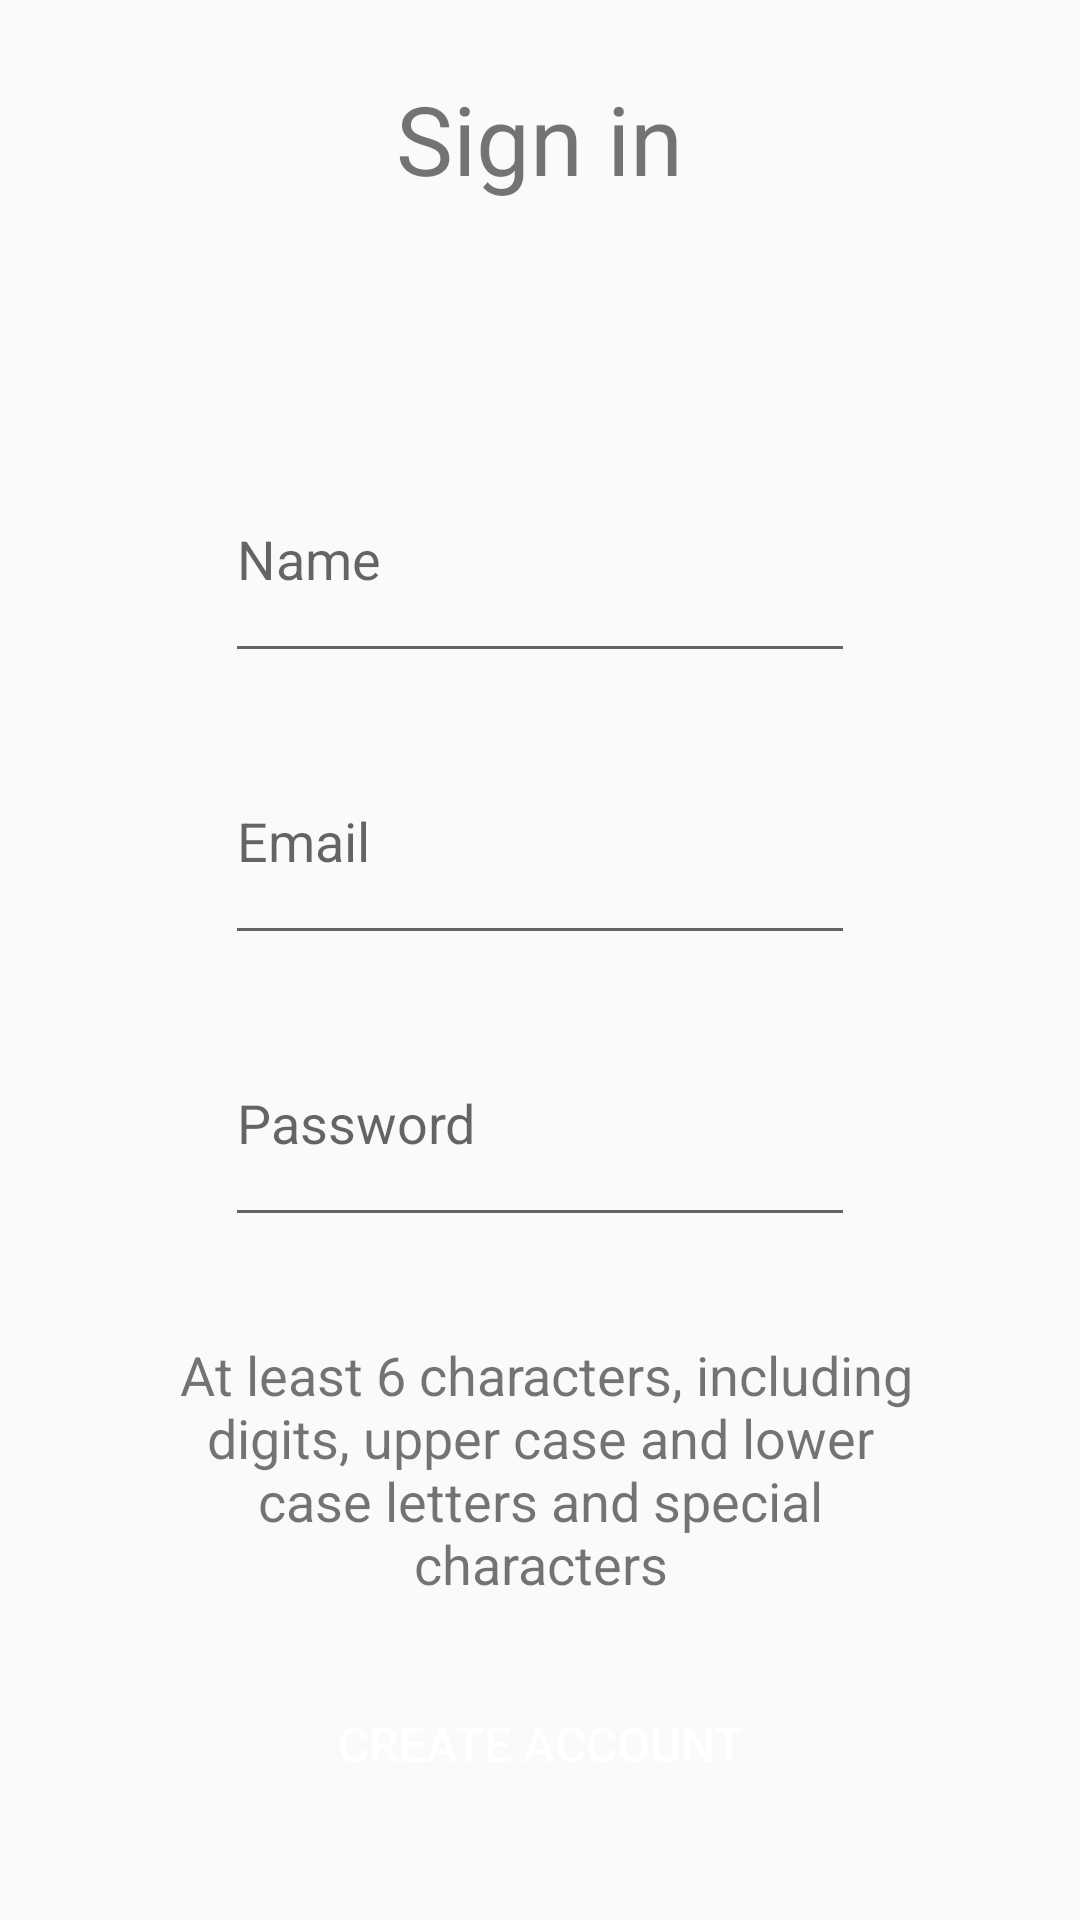

The Android layout XML behind this screen, and the referenced resources:
<!-- AndroidManifest.xml: application theme Theme.LogInScreen -->
<!-- res/layout/activity_sign_up.xml -->
<?xml version="1.0" encoding="utf-8"?>
<RelativeLayout xmlns:android="http://schemas.android.com/apk/res/android"
    xmlns:app="http://schemas.android.com/apk/res-auto"
    xmlns:tools="http://schemas.android.com/tools"
    android:layout_width="match_parent"
    android:layout_height="match_parent"
    tools:context=".SignUpActivity">


    <LinearLayout
        android:layout_width="match_parent"
        android:layout_height="match_parent"
        android:gravity="center"
        android:orientation="vertical">

        <TextView
            android:id="@+id/textViewCreateAccount"
            android:layout_width="wrap_content"
            android:layout_height="25dp"
            android:layout_marginTop="15dp"
            android:layout_weight="1"
            android:gravity="center"
            android:text="Sign in"
            android:textSize="32sp" />

        <ImageView
            android:id="@+id/imageViewSignInLogo"
            android:layout_width="wrap_content"
            android:layout_height="wrap_content"
            android:layout_marginTop="15dp"
            android:layout_weight="1"
            android:src="@mipmap/logo_project" />

        <EditText
            android:id="@+id/SignUpEditTextName"
            android:layout_width="wrap_content"
            android:layout_height="wrap_content"
            android:layout_marginTop="15dp"
            android:layout_weight="1"
            android:ems="10"
            android:hint="Name"
            android:inputType="textPersonName"
            android:textSize="18sp" />

        <EditText
            android:id="@+id/SignUpEditTextEmail"
            android:layout_width="wrap_content"
            android:layout_height="wrap_content"
            android:layout_marginTop="15dp"
            android:layout_weight="1"
            android:ems="10"
            android:hint="Email"
            android:inputType="textEmailAddress"
            android:textSize="18sp" />

        <EditText
            android:id="@+id/SignUpEditTextPassword"
            android:layout_width="wrap_content"
            android:layout_height="wrap_content"
            android:layout_marginTop="15dp"
            android:layout_weight="1"
            android:ems="10"
            android:hint="Password"
            android:inputType="textPassword"
            android:textSize="18sp" />

        <TextView
            android:id="@+id/SignInTextViewPassRules"
            android:layout_width="260dp"
            android:layout_height="wrap_content"
            android:layout_marginTop="15dp"
            android:layout_weight="1"
            android:gravity="center"
            android:text=" At least 6 characters, including digits, upper case and lower case letters and special characters"
            android:textSize="18sp" />


        <Button
            android:id="@+id/SignUpButtonContinue"
            android:layout_width="wrap_content"
            android:layout_height="20dp"
            android:layout_marginTop="0dp"
            android:layout_marginBottom="30dp"
            android:layout_weight="1"
            android:background="@drawable/button_pattern_login_screen"
            android:paddingLeft="15dp"
            android:paddingTop="10dp"
            android:paddingRight="15dp"
            android:paddingBottom="10dp"
            android:text="Create account"
            android:textColor="@color/white"
            android:textSize="16sp" />
    </LinearLayout>
</RelativeLayout>
<!-- resources referenced by this layout -->
<resources>
  <style name="Theme.LogInScreen" parent="Theme.AppCompat.Light.NoActionBar">
          
          <item name="colorPrimary">@color/purple_500</item>
          <item name="colorPrimaryDark">@color/purple_700</item>
          <item name="colorAccent">@color/teal_200</item>
          
      </style>
  <!-- not gathered from this repository: default colours our renderer supplied (Android Studio template values) -->
  <color name="purple_500">#FF6200EE</color>
  <color name="purple_700">#FF3700B3</color>
  <color name="teal_200">#FF03DAC5</color>
  <color name="white">#FFFFFFFF</color>
</resources>
